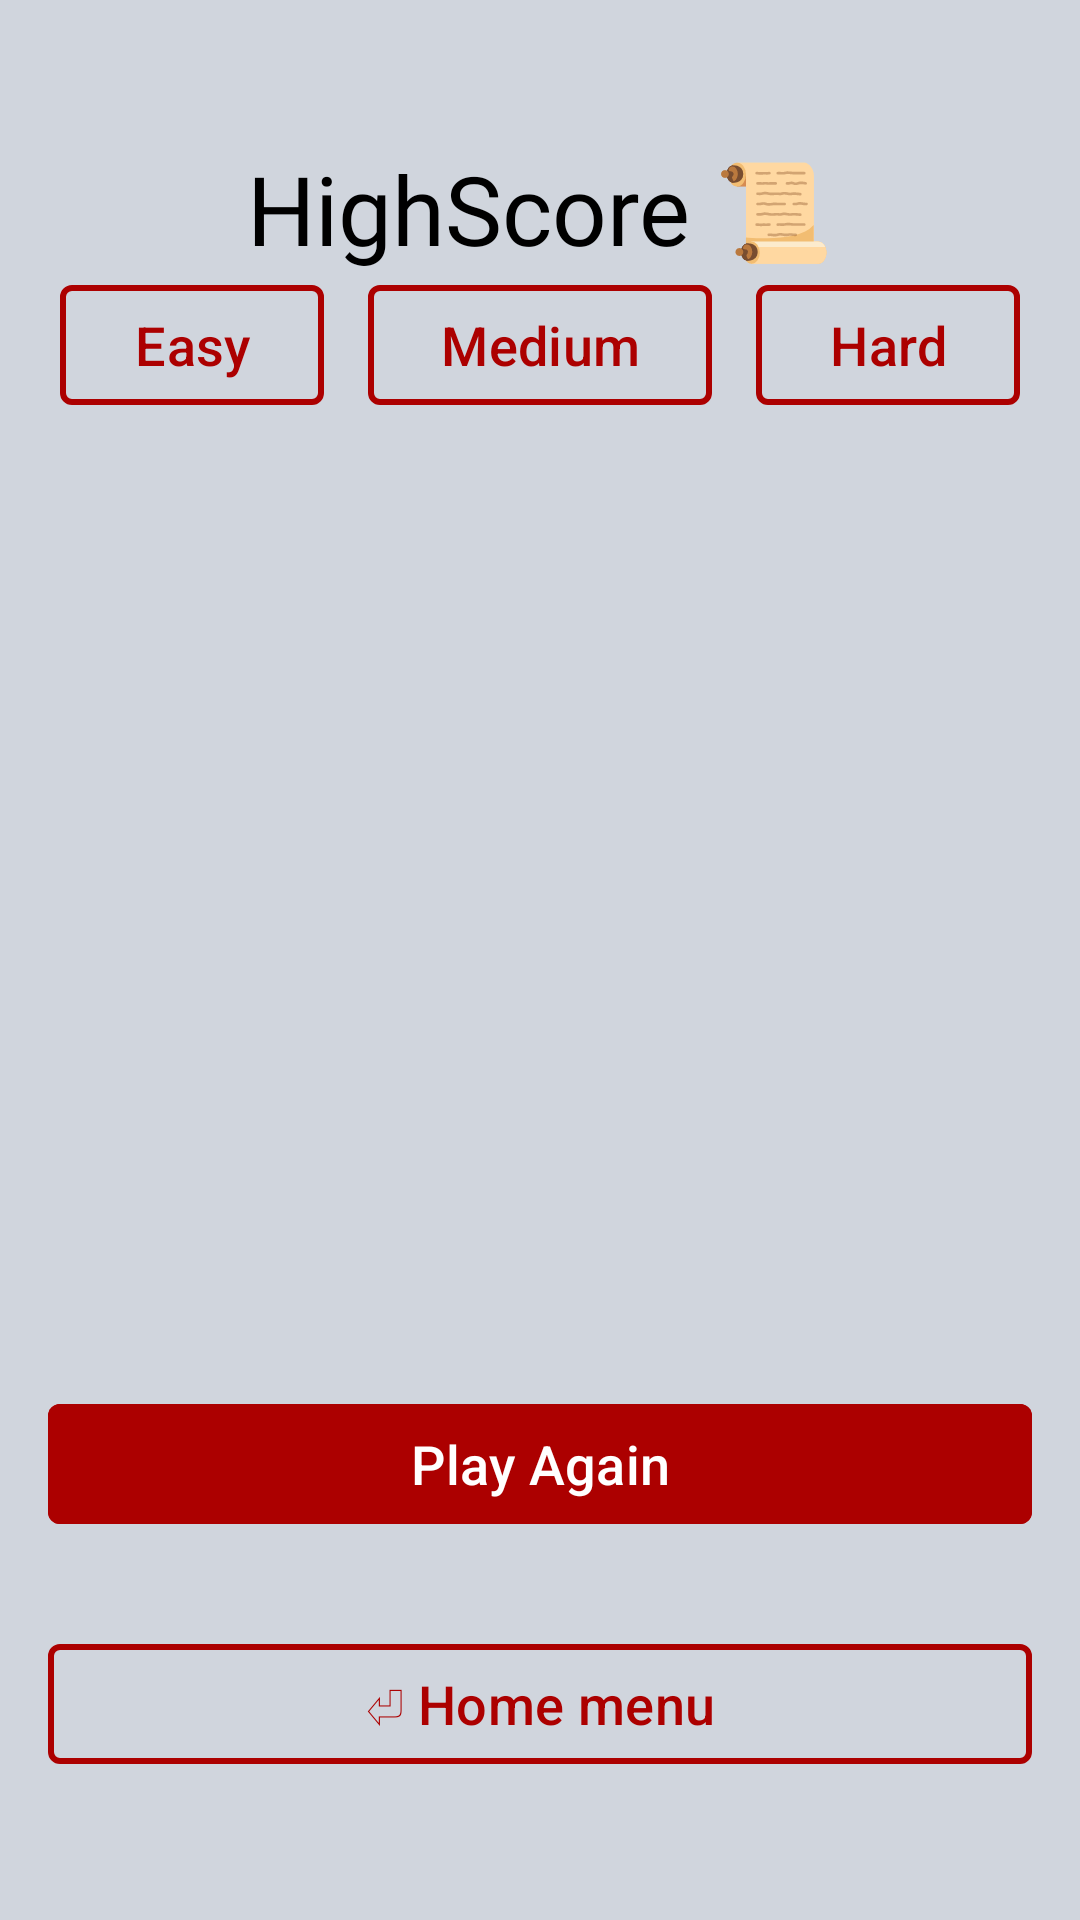

This screen was rendered from an Android layout file. Write that file and the resources it references.
<!-- AndroidManifest.xml: application theme Theme.MemoryMadness -->
<!-- res/layout/fragment_hight_score.xml -->
<?xml version="1.0" encoding="utf-8"?>
<androidx.constraintlayout.widget.ConstraintLayout xmlns:android="http://schemas.android.com/apk/res/android"
    xmlns:tools="http://schemas.android.com/tools"
    android:layout_width="match_parent"
    android:layout_height="match_parent"
    android:background="@color/backround_greyis"
    xmlns:app="http://schemas.android.com/apk/res-auto"
    tools:context=".fragments.HighScoreFragment">



    <androidx.cardview.widget.CardView

        android:layout_width="match_parent"
        android:layout_height="match_parent"
        android:layout_margin="16dp"
        app:cardElevation="0dp"
        android:background="@color/backround_greyis"
        android:backgroundTint="@color/backround_greyis"
        app:cardUseCompatPadding="false"
        app:cardCornerRadius="0dp"
        app:layout_constraintBottom_toBottomOf="parent"
        app:layout_constraintEnd_toEndOf="parent"
        app:layout_constraintStart_toStartOf="parent"
        app:layout_constraintTop_toTopOf="parent"
        app:layout_constraintDimensionRatio="3:4"
        >

        <androidx.constraintlayout.widget.ConstraintLayout
            android:layout_width="match_parent"
            android:layout_height="match_parent">

            <TextView
                android:id="@+id/tv_win_head1_fhs"
                android:layout_width="match_parent"
                android:layout_height="wrap_content"
                android:layout_marginTop="32dp"
                android:fontFamily="@font/kranky"
                android:text="@string/highscore"
                android:textColor="@color/black"
                android:textAlignment="center"
                android:textSize="32sp"
                app:layout_constraintEnd_toEndOf="parent"
                app:layout_constraintStart_toStartOf="parent"
                app:layout_constraintTop_toTopOf="parent" />


            <com.google.android.material.button.MaterialButton
                android:id="@+id/btn_show_easy_fsh"
                android:layout_width="wrap_content"
                android:layout_height="wrap_content"
                android:layout_marginStart="4dp"
                android:backgroundTint="@color/backround_greyis"
                android:shadowColor="@color/primary_red"
                android:text="@string/easy"
                android:textColor="@color/primary_red"
                android:textSize="18sp"
                app:cornerRadius="4dp"
                app:layout_constraintBottom_toTopOf="@+id/rv_high_score_fhs"
                app:layout_constraintHorizontal_weight="1"
                app:layout_constraintStart_toStartOf="parent"
                app:layout_constraintTop_toBottomOf="@+id/tv_win_head1_fhs"
                app:strokeColor="@color/primary_red"
                app:strokeWidth="2dp" />


            <com.google.android.material.button.MaterialButton
                android:id="@+id/btn_show_medium_fsh"
                android:layout_width="wrap_content"
                android:layout_height="wrap_content"
                android:backgroundTint="@color/backround_greyis"
                android:shadowColor="@color/primary_red"
                android:text="@string/medium"
                android:textColor="@color/primary_red"
                android:textSize="18sp"
                app:cornerRadius="4dp"
                app:layout_constraintBottom_toTopOf="@+id/rv_high_score_fhs"
                app:layout_constraintEnd_toStartOf="@+id/btn_show_hard_fsh"
                app:layout_constraintStart_toEndOf="@+id/btn_show_easy_fsh"
                app:layout_constraintTop_toBottomOf="@+id/tv_win_head1_fhs"
                app:layout_constraintVertical_bias="0.525"
                app:strokeColor="@color/primary_red"
                app:strokeWidth="2dp" />

            <com.google.android.material.button.MaterialButton
                android:id="@+id/btn_show_hard_fsh"
                android:layout_width="wrap_content"
                android:layout_height="wrap_content"
                android:layout_marginEnd="4dp"
                android:backgroundTint="@color/backround_greyis"
                android:shadowColor="@color/primary_red"
                android:text="@string/hard"
                android:textColor="@color/primary_red"
                android:textSize="18sp"
                app:cornerRadius="4dp"
                app:layout_constraintBottom_toTopOf="@+id/rv_high_score_fhs"
                app:layout_constraintEnd_toEndOf="parent"
                app:layout_constraintTop_toBottomOf="@+id/tv_win_head1_fhs"
                app:layout_constraintVertical_bias="0.525"
                app:strokeColor="@color/primary_red"
                app:strokeWidth="2dp" />



                <androidx.recyclerview.widget.RecyclerView
                    android:id="@+id/rv_high_score_fhs"
                    android:layout_width="0dp"
                    android:layout_height="0dp"
                    app:layout_constraintBottom_toTopOf="@+id/btn_play_again_fsh"
                    app:layout_constraintEnd_toEndOf="parent"
                    app:layout_constraintStart_toStartOf="parent"
                    app:layout_constraintTop_toBottomOf="@+id/btn_show_medium_fsh"
                    tools:listitem="@layout/list_high_score_item"
                    tools:itemCount="4"/>



















            <com.google.android.material.button.MaterialButton
                android:id="@+id/btn_play_again_fsh"
                android:layout_width="match_parent"
                android:layout_height="wrap_content"
                android:layout_marginBottom="32dp"
                android:backgroundTint="@color/primary_red"
                android:shadowColor="@color/primary_red"
                android:text="@string/play_again"
                android:textAlignment="center"
                android:textColor="@color/white"
                android:textSize="18sp"
                app:cornerRadius="4dp"
                app:layout_constraintBottom_toTopOf="@+id/btn_home_fsh"
                app:layout_constraintEnd_toEndOf="parent"
                app:layout_constraintStart_toStartOf="parent" />


            <com.google.android.material.button.MaterialButton
                android:id="@+id/btn_home_fsh"
                android:layout_width="match_parent"
                android:layout_height="wrap_content"
                android:layout_marginBottom="32dp"
                android:backgroundTint="@color/backround_greyis"
                android:shadowColor="@color/primary_red"
                android:text="@string/home_menu"
                android:textColor="@color/primary_red"
                android:textSize="18sp"
                app:cornerRadius="4dp"
                app:layout_constraintBottom_toBottomOf="parent"
                app:layout_constraintEnd_toEndOf="parent"
                app:layout_constraintHorizontal_bias="0.0"
                app:layout_constraintStart_toStartOf="parent"
                app:strokeColor="@color/primary_red"
                app:strokeWidth="2dp" />



        </androidx.constraintlayout.widget.ConstraintLayout>

    </androidx.cardview.widget.CardView>


</androidx.constraintlayout.widget.ConstraintLayout>
<!-- res/layout/list_high_score_item.xml (included above) -->
<?xml version="1.0" encoding="utf-8"?>
<com.google.android.material.card.MaterialCardView xmlns:android="http://schemas.android.com/apk/res/android"
    xmlns:app="http://schemas.android.com/apk/res-auto"
    android:layout_width="match_parent"
    android:layout_height="wrap_content"
    android:layout_margin="8dp"
    app:cardBackgroundColor="@color/backround_greyis"
    app:cardCornerRadius="6dp"
    app:strokeColor="@color/primary_red"
    app:strokeWidth="2dp"
    app:cardElevation="0dp">

    <androidx.constraintlayout.widget.ConstraintLayout
        android:layout_width="match_parent"
        android:layout_height="wrap_content"
        android:padding="12dp">

        <TextView
            android:id="@+id/tv_player_name"
            android:layout_width="0dp"
            android:layout_height="wrap_content"
            android:hint="Name"
            android:textColor="@color/black"
            android:textSize="20sp"
            android:textStyle="bold"
            android:textAlignment="center"
            app:layout_constraintStart_toStartOf="parent"
            app:layout_constraintEnd_toEndOf="parent"
            app:layout_constraintTop_toTopOf="parent" />

        <TextView
            android:id="@+id/tv_difficulty"
            android:layout_width="0dp"
            android:layout_height="wrap_content"
            android:hint="Difficulty: Easy"
            android:textColor="@color/black"
            android:textAlignment="center"
            android:textSize="16sp"
            app:layout_constraintTop_toBottomOf="@id/tv_player_name"
            app:layout_constraintStart_toStartOf="parent"
            app:layout_constraintEnd_toStartOf="@id/tv_pause"
            app:layout_constraintHorizontal_weight="1"
            android:layout_marginTop="12dp" />

        <TextView
            android:id="@+id/tv_pause"
            android:layout_width="0dp"
            android:layout_height="wrap_content"
            android:hint="Pause: on"
            android:textColor="@color/black"
            android:textAlignment="center"
            android:textSize="16sp"
            app:layout_constraintTop_toBottomOf="@id/tv_player_name"
            app:layout_constraintStart_toEndOf="@id/tv_difficulty"
            app:layout_constraintEnd_toEndOf="parent"
            app:layout_constraintHorizontal_weight="1"
            android:layout_marginTop="12dp" />

        <TextView
            android:id="@+id/tv_time_left"
            android:layout_width="0dp"
            android:layout_height="wrap_content"
            android:hint="Time: 00:00"
            android:textColor="@color/black"
            android:textAlignment="center"
            android:textSize="16sp"
            app:layout_constraintTop_toBottomOf="@id/tv_difficulty"
            app:layout_constraintStart_toStartOf="parent"
            app:layout_constraintEnd_toStartOf="@id/tv_moves"
            app:layout_constraintHorizontal_weight="1"
            android:layout_marginTop="8dp" />

        <TextView
            android:id="@+id/tv_moves"
            android:layout_width="0dp"
            android:layout_height="wrap_content"
            android:hint="Moves: 0"
            android:textColor="@color/black"
            android:textAlignment="center"
            android:textSize="16sp"
            app:layout_constraintTop_toBottomOf="@id/tv_pause"
            app:layout_constraintStart_toEndOf="@id/tv_time_left"
            app:layout_constraintEnd_toEndOf="parent"
            app:layout_constraintHorizontal_weight="1"
            android:layout_marginTop="8dp" />


    </androidx.constraintlayout.widget.ConstraintLayout>
</com.google.android.material.card.MaterialCardView>
<!-- resources referenced by this layout -->
<resources>
  <color name="backround_greyis">#D0D5DD</color>
  <color name="black">#FF000000</color>
  <color name="primary_red">#AC0000</color>
  <color name="white">#FFFFFFFF</color>
  <string name="easy">Easy</string>
  <string name="hard">Hard</string>
  <string name="highscore">HighScore 📜</string>
  <string name="home_menu">⏎ Home menu</string>
  <string name="medium">Medium</string>
  <string name="play_again">Play Again</string>
  <style name="Theme.MemoryMadness" parent="Base.Theme.MemoryMadness" />
  <style name="Base.Theme.MemoryMadness" parent="Theme.Material3.DayNight.NoActionBar">
          
          
      </style>
</resources>
